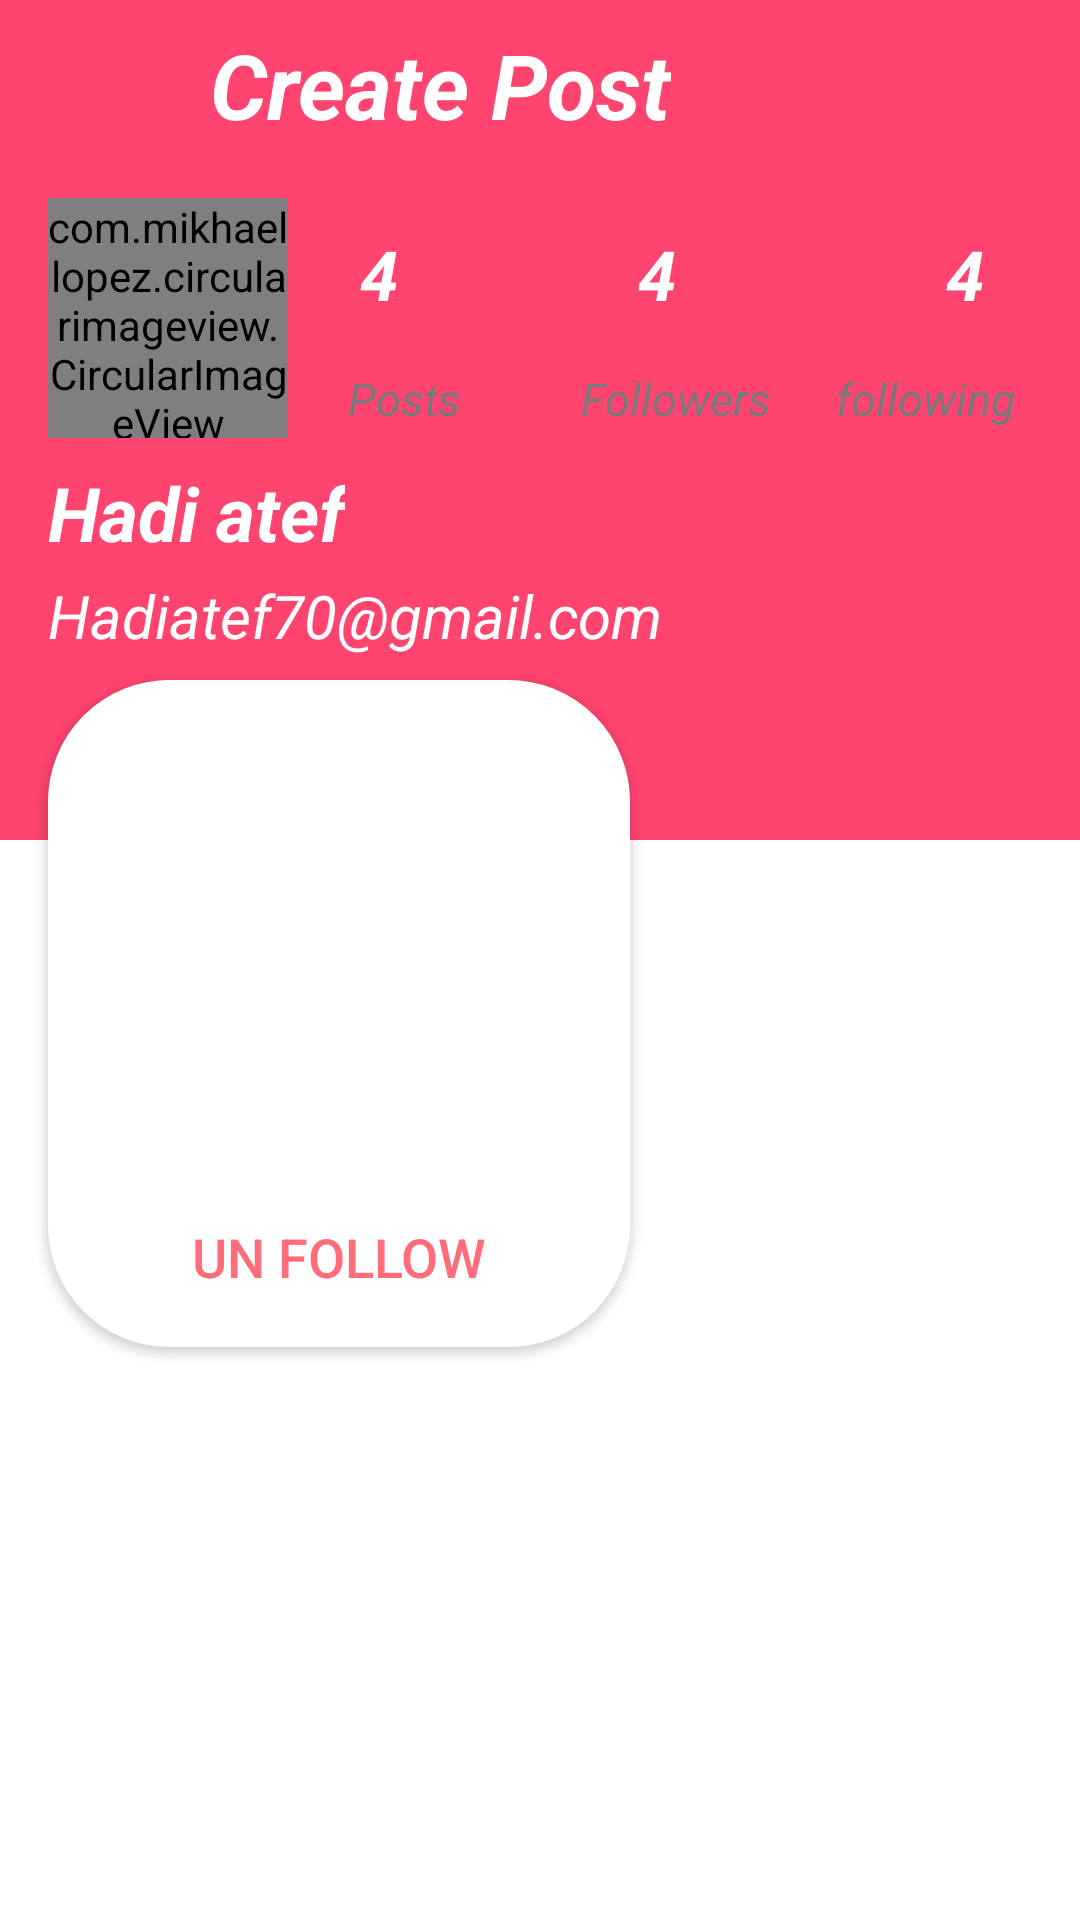

Write the Android layout XML for this screen, with the resource values it uses.
<!-- AndroidManifest.xml: application theme Theme.InstApp -->
<!-- res/layout/activity_user_info.xml -->
<?xml version="1.0" encoding="utf-8"?>
<androidx.constraintlayout.widget.ConstraintLayout
    xmlns:android="http://schemas.android.com/apk/res/android"
    xmlns:app="http://schemas.android.com/apk/res-auto"
    xmlns:tools="http://schemas.android.com/tools"
    android:layout_width="match_parent"
    android:layout_height="match_parent"
    android:background="@color/background_color1_down"

    tools:context=".UserInfoActivity">

    <androidx.constraintlayout.widget.ConstraintLayout
        android:id="@+id/linearLayout2"
        android:layout_width="match_parent"
        android:layout_height="?actionBarSize"
        android:orientation="horizontal"
        app:layout_constraintEnd_toEndOf="parent"
        android:background="@color/background_color1_down"
        app:layout_constraintStart_toStartOf="parent"
        app:layout_constraintTop_toTopOf="parent">

        <ImageView
            android:id="@+id/backBtnId"
            android:layout_width="40dp"
            android:layout_height="40dp"
            android:layout_marginStart="15dp"
            android:scaleType="fitStart"
            android:src="@drawable/ic_baseline_arrow_back_24"
            app:layout_constraintBottom_toBottomOf="parent"
            app:layout_constraintStart_toStartOf="parent"
            app:layout_constraintTop_toTopOf="parent" />

        <TextView
            android:id="@id/textView8"
            android:layout_width="wrap_content"
            android:layout_height="wrap_content"
            android:layout_gravity="center_vertical"
            android:layout_marginStart="15dp"
            android:text="Create Post"
            android:textColor="@color/white"
            android:textSize="30sp"
            android:textStyle="italic|bold"
            app:layout_constraintBottom_toBottomOf="parent"
            app:layout_constraintStart_toEndOf="@+id/backBtnId"
            app:layout_constraintTop_toTopOf="parent" />



    </androidx.constraintlayout.widget.ConstraintLayout>

    <com.mikhaellopez.circularimageview.CircularImageView
        android:id="@+id/circularImageView"
        android:layout_width="80dp"
        android:layout_height="80dp"
        android:layout_marginTop="10dp"
        android:layout_marginStart="16dp"
        android:src="@drawable/hadi"
        app:layout_constraintStart_toStartOf="parent"
        app:layout_constraintTop_toBottomOf="@+id/linearLayout2" />

    <TextView
        android:id="@+id/followersNum"
        android:layout_width="wrap_content"
        android:layout_height="wrap_content"
        android:layout_marginTop="20dp"
        android:layout_marginStart="80dp"
        android:text="4"
        android:textColor="@color/white"
        android:textSize="23dp"
        android:textStyle="bold|italic"
        app:layout_constraintStart_toEndOf="@+id/postsNum"
        app:layout_constraintTop_toBottomOf="@+id/linearLayout2" />

    <TextView

        android:layout_width="wrap_content"
        android:layout_height="wrap_content"

        android:layout_marginTop="16dp"
        android:text="@string/following"
        android:textColor="@color/gray"
        android:textSize="15dp"
        android:textStyle="italic"
        app:layout_constraintEnd_toEndOf="parent"
        app:layout_constraintStart_toEndOf="@+id/textView9"
        app:layout_constraintTop_toBottomOf="@+id/following" />

    <TextView
        android:id="@+id/following"
        android:layout_width="wrap_content"
        android:layout_height="wrap_content"
        android:layout_marginStart="90dp"
        android:text="4"
        android:textColor="@color/white"
        android:textSize="23dp"
        android:textStyle="bold|italic"
        app:layout_constraintStart_toEndOf="@+id/followersNum"
        app:layout_constraintTop_toTopOf="@+id/followersNum" />

    <TextView

        android:id="@+id/textView9"
        android:layout_width="wrap_content"
        android:layout_height="wrap_content"
        android:layout_marginTop="16dp"
        android:text="@string/followers"
        android:layout_marginStart="40dp"
        android:textColor="@color/gray"
        android:textSize="15dp"
        android:textStyle="italic"
        app:layout_constraintStart_toEndOf="@+id/textView8"
        app:layout_constraintTop_toBottomOf="@+id/followersNum" />

    <TextView
        android:id="@+id/emailId"
        android:layout_width="wrap_content"
        android:layout_height="wrap_content"
        android:layout_marginStart="16dp"
        android:layout_marginTop="4dp"
        android:text="Hadiatef70@gmail.com"
        android:textColor="@color/white"
        android:textSize="20dp"
        android:textStyle="italic"
        app:layout_constraintStart_toStartOf="parent"
        app:layout_constraintTop_toBottomOf="@+id/nameId" />

    <Button
        android:id="@+id/followButtonId"
        android:layout_width="match_parent"
        android:layout_height="wrap_content"
        android:layout_marginStart="16dp"
        android:layout_marginTop="8dp"
        android:layout_marginEnd="150dp"

        android:background="@drawable/button_shape"
        android:text="@string/un_follow"
        android:textColor="@color/editText_color1"
        android:textSize="18sp"

        app:layout_constraintEnd_toEndOf="parent"
        app:layout_constraintHorizontal_bias="0.0"
        app:layout_constraintStart_toStartOf="parent"
        app:layout_constraintTop_toBottomOf="@+id/emailId" />

    <TextView

        android:id="@+id/textView8"
        android:layout_width="wrap_content"
        android:layout_height="wrap_content"
        android:layout_marginStart="20dp"
        android:layout_marginTop="16dp"
        android:text="@string/posts"
        android:textColor="@color/gray"
        android:textSize="15dp"
        android:textStyle="italic"
        app:layout_constraintStart_toEndOf="@+id/circularImageView"
        app:layout_constraintTop_toBottomOf="@+id/postsNum" />

    <TextView
        android:id="@+id/nameId"
        android:layout_width="wrap_content"
        android:layout_height="wrap_content"
        android:layout_marginStart="16dp"
        android:layout_marginTop="8dp"
        android:text="Hadi atef"
        android:textColor="@color/white"
        android:textSize="25dp"
        android:textStyle="italic|bold"
        app:layout_constraintStart_toStartOf="parent"
        app:layout_constraintTop_toBottomOf="@+id/circularImageView" />

    <TextView
        android:id="@+id/postsNum"
        android:layout_width="wrap_content"
        android:layout_height="wrap_content"
        android:layout_marginTop="20dp"
        android:layout_marginStart="24dp"
        android:text="4"
        android:textColor="@color/white"
        android:textSize="23dp"
        android:textStyle="bold|italic"
        app:layout_constraintStart_toEndOf="@+id/circularImageView"
        app:layout_constraintTop_toBottomOf="@+id/linearLayout2" />


    <Button
        android:id="@+id/editProfileButtonId"
        android:layout_width="match_parent"
        android:layout_height="wrap_content"
        android:layout_marginTop="10dp"
        android:layout_marginStart="16dp"
        android:layout_marginEnd="150dp"

        android:drawableStart="@drawable/ic_baseline_edit_24"
        android:visibility="gone"
        android:text="@string/edit_profile"
        android:textColor="@color/editText_color1"
        android:textSize="18sp"

        app:layout_constraintEnd_toEndOf="parent"
        app:layout_constraintStart_toStartOf="parent"
        app:layout_constraintTop_toBottomOf="@+id/emailId" />


    <androidx.recyclerview.widget.RecyclerView
        android:id="@+id/post_recycler"
        android:layout_width="match_parent"
        android:layout_height="match_parent"
        android:layout_marginTop="280dp"
        android:background="@color/white"
        android:scrollbars="vertical"
        app:layout_constraintBottom_toBottomOf="parent"
        app:layout_constraintEnd_toEndOf="parent"
        app:layout_constraintStart_toStartOf="parent"
        app:layout_constraintTop_toBottomOf="@+id/followButtonId"
        app:layout_constraintVertical_bias="0.0">

    </androidx.recyclerview.widget.RecyclerView>


</androidx.constraintlayout.widget.ConstraintLayout>
<!-- resources referenced by this layout -->
<resources>
  <color name="background_color1_down">#ff4470</color>
  <color name="editText_color1">#ff6d7b</color>
  <color name="gray">#7A7979</color>
  <color name="white">#FFFFFFFF</color>
  <!-- drawable button_shape (drawable) -->
  <?xml version="1.0" encoding="utf-8"?>
  <shape
      xmlns:android="http://schemas.android.com/apk/res/android"
      android:shape="rectangle">
      <solid android:color="@color/white"/>
  
      <padding android:bottom="18dp"/>
      <padding android:top="180dp"/>
      <corners android:radius="40dp"/>
      <stroke android:width="1dp"
          android:color="@color/white"/>
  </shape>
  <!-- drawable hadi: png bitmap (drawable, 66563 bytes) -->
  <!-- drawable ic_baseline_edit_24 (drawable) -->
  <vector android:height="24dp" android:tint="#FF4470"
      android:viewportHeight="24" android:viewportWidth="24"
      android:width="24dp" xmlns:android="http://schemas.android.com/apk/res/android">
      <path android:fillColor="@android:color/white" android:pathData="M3,17.25V21h3.75L17.81,9.94l-3.75,-3.75L3,17.25zM20.71,7.04c0.39,-0.39 0.39,-1.02 0,-1.41l-2.34,-2.34c-0.39,-0.39 -1.02,-0.39 -1.41,0l-1.83,1.83 3.75,3.75 1.83,-1.83z"/>
  </vector>
  <string name="edit_profile">Edit Profile</string>
  <string name="followers">Followers</string>
  <string name="following">following</string>
  <string name="posts">Posts</string>
  <string name="un_follow">Un Follow</string>
  <style name="Theme.InstApp" parent="Theme.MaterialComponents.DayNight.NoActionBar">
          
          <item name="colorPrimary">@color/white</item>
          <item name="colorPrimaryVariant">@color/purple_700</item>
          <item name="colorOnPrimary">@color/white</item>
  
          <item name="android:windowBackground">@drawable/background_shape</item>
          
          <item name="colorSecondary">@color/violet</item>
          <item name="colorSecondaryVariant">@color/violet</item>
          <item name="colorOnSecondary">@color/black</item>
          
          <item name="android:statusBarColor" tools:targetApi="l">?attr/colorPrimaryVariant</item>
          
      </style>
  <color name="purple_700">#ff4470</color>
  <!-- drawable background_shape (drawable) -->
  <?xml version="1.0" encoding="utf-8"?>
  <shape
      xmlns:android="http://schemas.android.com/apk/res/android"
      android:shape="rectangle">
      <gradient android:startColor="@color/background_color1_up"
          android:endColor="@color/background_color1_down" android:angle="270"/>
  
  
  
  </shape>
  <color name="violet">#8F00FF</color>
  <color name="black">#FF000000</color>
  <color name="background_color1_up">#ff8a78</color>
</resources>
